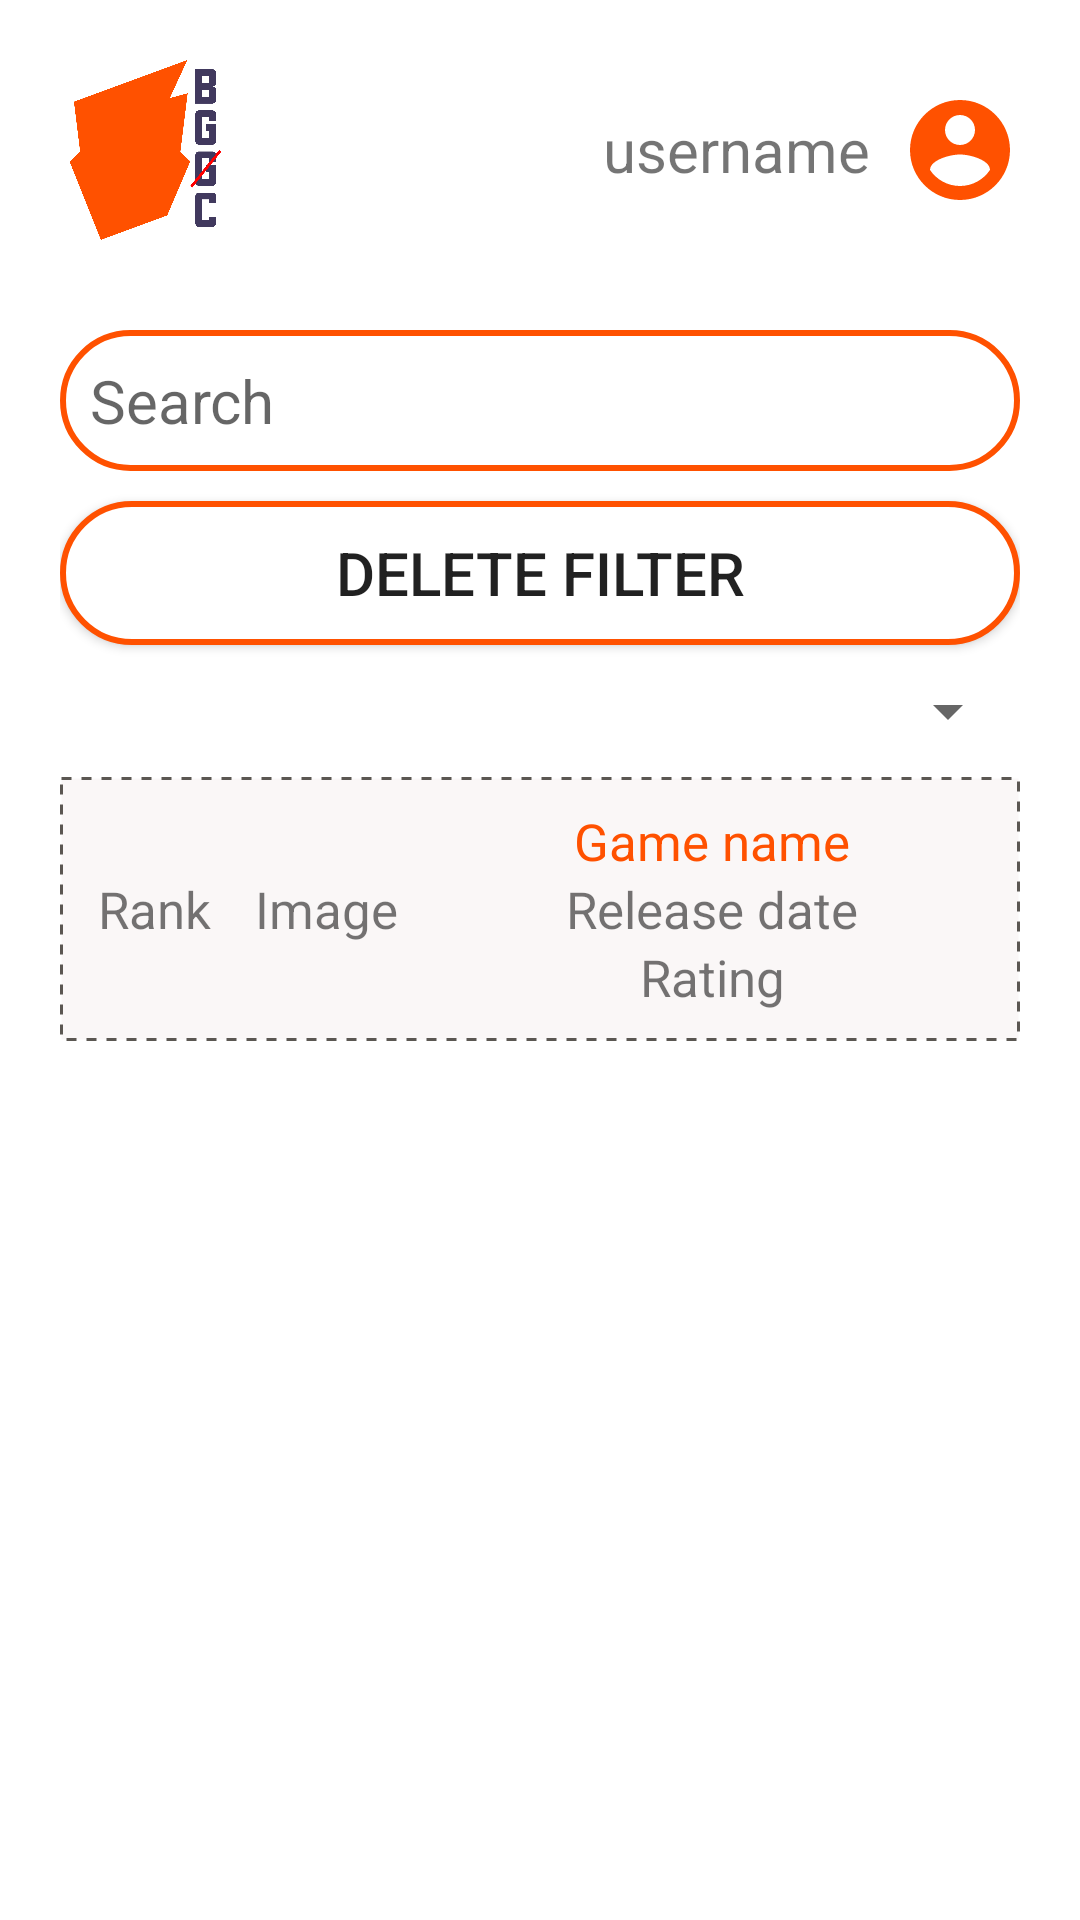

Write the Android layout XML for this screen, with the resource values it uses.
<!-- AndroidManifest.xml: application theme Theme.BoardGameCollector -->
<!-- res/layout/activity_main.xml -->
<?xml version="1.0" encoding="utf-8"?>
<androidx.appcompat.widget.LinearLayoutCompat xmlns:android="http://schemas.android.com/apk/res/android"
    xmlns:app="http://schemas.android.com/apk/res-auto"
    xmlns:tools="http://schemas.android.com/tools"
    android:layout_width="match_parent"
    android:layout_height="match_parent"
    tools:context=".MainActivity">

    <LinearLayout
        android:layout_width="match_parent"
        android:layout_height="match_parent"
        android:orientation="vertical"
        android:padding="20dp"
        android:gravity="center">

        <LinearLayout
            android:layout_width="match_parent"
            android:layout_height="wrap_content"
            android:orientation="horizontal"
            android:gravity="end"
            android:layout_marginBottom="30dp">

            <ImageView
                android:layout_width="60dp"
                android:layout_height="60dp"
                android:src="@drawable/logo"
                android:gravity="left"/>

            <LinearLayout
                android:layout_width="match_parent"
                android:layout_height="wrap_content"
                android:gravity="right"
                android:layout_gravity="center">

                <TextView
                    android:id="@+id/username"
                    android:layout_width="wrap_content"
                    android:layout_height="wrap_content"
                    android:text="username"
                    android:textSize="20sp"
                    android:layout_gravity="center"
                    app:layout_constraintBottom_toBottomOf="parent"
                    app:layout_constraintLeft_toLeftOf="parent"
                    app:layout_constraintRight_toRightOf="parent"
                    app:layout_constraintTop_toTopOf="parent"
                    android:layout_marginEnd="10dp"
                    android:onClick="userSettings"/>

                <ImageView
                    android:layout_width="40dp"
                    android:layout_height="40dp"
                    app:srcCompat="@drawable/ic_baseline_account_circle_24"
                    android:onClick="userSettings"/>

            </LinearLayout>


        </LinearLayout>
        <LinearLayout
            android:layout_width="match_parent"
            android:layout_height="wrap_content"
            android:background="@drawable/login_background"
            android:orientation="horizontal"
            android:layout_marginBottom="10dp">
            <EditText
                android:id="@+id/search_bar"
                android:layout_width="wrap_content"
                android:layout_height="wrap_content"
                android:hint="Search"
                android:singleLine="true"
                android:layout_weight="0.6"
                android:textSize="20sp"
                android:background="@null"
                android:padding="10dp"/>
            <ImageView
                android:id="@+id/search"
                android:layout_width="wrap_content"
                android:layout_height="match_parent"
                android:layout_weight="0.1"
                android:src="@drawable/ic_baseline_search_24"/>
        </LinearLayout>

        <Button
            android:id="@+id/btnRefresh"
            android:layout_width="match_parent"
            android:layout_height="wrap_content"
            android:onClick="deletefilter"
            android:text="Delete filter"
            android:textSize="20sp"
            android:background="@drawable/login_background"
            android:layout_marginBottom="10dp"/>


        <Spinner
            android:id="@+id/sortspinner"
            android:layout_width="match_parent"
            android:layout_height="wrap_content"
            android:layout_marginBottom="10dp"
            android:autofillHints="Sort by"/>

        <LinearLayout
            android:layout_width="match_parent"
            android:layout_height="wrap_content"
            android:background="@drawable/table_background"
            android:padding="10dp">
            <TextView
                android:layout_width="match_parent"
                android:layout_height="match_parent"
                android:layout_weight="0.9"
                android:text="Rank"
                android:gravity="center"
                android:layout_gravity="center"
                android:textSize="17sp" />

            <TextView
                android:layout_width="match_parent"
                android:layout_height="match_parent"
                android:text="Image"
                android:gravity="center"
                android:layout_gravity="center"
                android:textSize="17sp"
                android:layout_weight="0.8"/>

            <LinearLayout
                android:layout_width="match_parent"
                android:layout_height="wrap_content"
                android:orientation="vertical"
                android:layout_weight="0.4"
                android:layout_gravity="center">
                <TextView
                    android:layout_width="match_parent"
                    android:layout_height="wrap_content"
                    android:text="Game name"
                    android:textColor="@color/orange"
                    android:textSize="17sp"
                    android:gravity="center"
                    android:layout_gravity="center"/>
                <TextView
                    android:layout_width="match_parent"
                    android:layout_height="match_parent"
                    android:text="Release date"
                    android:gravity="center"
                    android:textSize="17sp" />
                <TextView
                    android:layout_width="match_parent"
                    android:layout_height="match_parent"
                    android:text="Rating"
                    android:gravity="center"
                    android:textSize="17sp" />

            </LinearLayout>
        </LinearLayout>



        <androidx.recyclerview.widget.RecyclerView
            android:id="@+id/recyclerView"
            android:layout_width="match_parent"
            android:layout_height="match_parent" />

    </LinearLayout>
</androidx.appcompat.widget.LinearLayoutCompat>
<!-- resources referenced by this layout -->
<resources>
  <color name="orange">#ff5100</color>
  <!-- drawable ic_baseline_account_circle_24 (drawable) -->
  <vector xmlns:android="http://schemas.android.com/apk/res/android"
      android:width="24dp"
      android:height="24dp"
      android:viewportWidth="24"
      android:viewportHeight="24"
      android:tint="@color/orange">
    <path
        android:fillColor="@android:color/white"
        android:pathData="M12,2C6.48,2 2,6.48 2,12s4.48,10 10,10 10,-4.48 10,-10S17.52,2 12,2zM12,5c1.66,0 3,1.34 3,3s-1.34,3 -3,3 -3,-1.34 -3,-3 1.34,-3 3,-3zM12,19.2c-2.5,0 -4.71,-1.28 -6,-3.22 0.03,-1.99 4,-3.08 6,-3.08 1.99,0 5.97,1.09 6,3.08 -1.29,1.94 -3.5,3.22 -6,3.22z"/>
  </vector>
  <!-- drawable login_background (drawable) -->
  <?xml version="1.0" encoding="utf-8"?>
  
  <shape xmlns:android="http://schemas.android.com/apk/res/android"
      android:shape="rectangle">
  
      <solid android:color="@color/white"/>
      <corners android:radius="30dp"/>
      <stroke android:width="2dip" android:color="@color/orange"/>
  </shape>
  <!-- drawable logo: png bitmap (drawable-mdpi, 40066 bytes) -->
  <!-- drawable table_background (drawable) -->
  <?xml version="1.0" encoding="utf-8"?>
  
  <shape xmlns:android="http://schemas.android.com/apk/res/android"
      android:shape="rectangle">
  
      <solid android:color="#FAF7F7"/>
      <stroke
          android:color="#5B5752"
          android:dashWidth="10px"
          android:dashGap="10px"
          android:width="1dp"/>
  </shape>
  <style name="Theme.BoardGameCollector" parent="Theme.MaterialComponents.DayNight.NoActionBar">
          
          <item name="colorPrimary">@color/orange</item>
          <item name="colorPrimaryVariant">@color/orange</item>
          <item name="colorOnPrimary">@color/white</item>
          
          <item name="colorSecondary">@color/purple</item>
          <item name="colorSecondaryVariant">@color/purple</item>
          <item name="colorOnSecondary">@color/black</item>
          
          <item name="android:statusBarColor" tools:targetApi="l">?attr/colorPrimaryVariant</item>
          
      </style>
  <color name="white">#FFFFFFFF</color>
  <color name="purple">#4a486c</color>
  <color name="black">#FF000000</color>
</resources>
